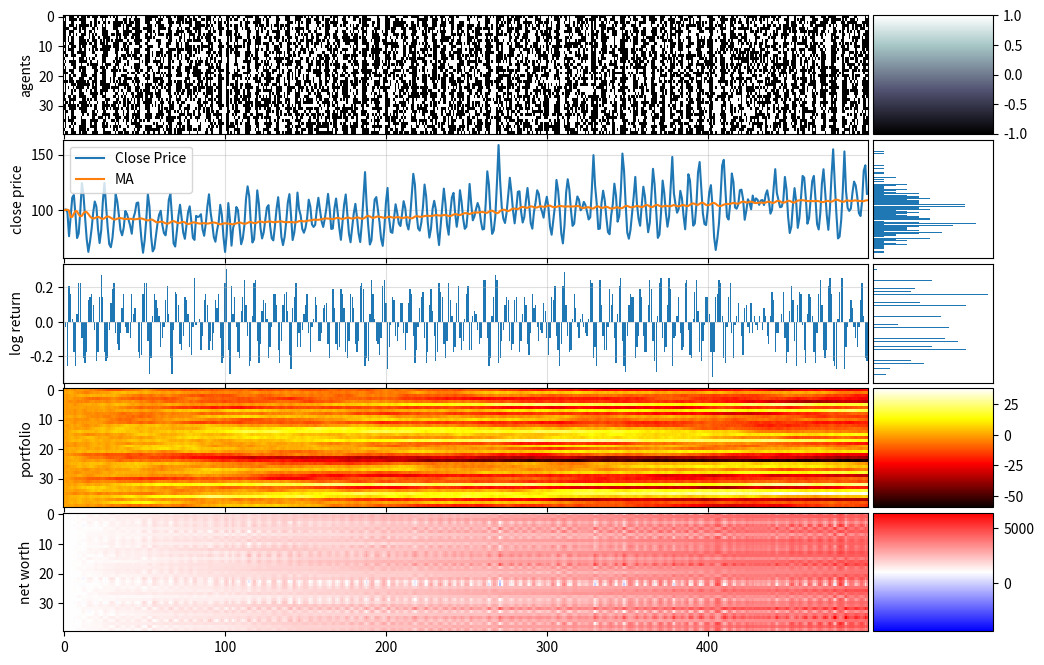

This chart was generated by the following Python code:
#%%

import numpy as np
import matplotlib.pyplot as plt
import pandas as pd
import math
import random
from mpl_toolkits.axes_grid1 import make_axes_locatable

np.random.seed(1)
random.seed(1)

#%%


def cluster_info(arr):
    """ number of clusters (nonzero fields separated by 0s) in array
        and size of cluster
    """
    data = []
    k2coord = {}
    k = 0
    if arr[0] != 0: # left boundary
        data.append(0) # we will increment later in loop  
        k2coord[k] = []
    else:
        k=-1

    # print("arr", arr)
    # print("data", data)
    
    for i in range(0,len(arr)-1):
        if arr[i] == 0 and arr[i+1] != 0:
            data.append(0)
            k += 1
            k2coord[k] = []
        if arr[i] != 0:
            data[-1] += 1
            k2coord[k].append(i)
    if arr[-1] != 0:
        if data:  # if array is not empty
            data[-1] += 1  # right boundary
            k2coord[k].append(len(arr)-1)
        else:
            data.append(1)  
            k2coord[k] = [len(arr)-1]
            
    Ncl = len(data)  # number of clusters
    Nk = data  # Nk[k] = size of cluster k
    coord2k = {e:k for k,v in k2coord.items() for e in v}
    return Ncl, Nk, k2coord, coord2k


#%%

# pd = 0.25
# pe = 0.02
# ph = 0.18 # vary
pd = 0.1
pe = 0.0001
ph = 0.1 # vary

pa = 1

N0 = 500
N1 = 40

# A = 2
# a = 0.1
# h = 0.1
A = 1
a = 1
h = 1

G = np.zeros(shape=(N0,N1))
G[0] = np.random.choice(a=[-1,0,1], p=[pa/2, 1-pa, pa/2], size=N1, replace=True)

initial_account_balance = 1000
initial_stock_price = 100
P = np.zeros_like(G) # portfolio: number of stocks
N = np.zeros_like(G) # Net worth
B = np.zeros_like(G) # account Balance
B[0] = initial_account_balance  # everyone start with 1000 money
N[0] = B[0]  # noone has stock initially

X = np.zeros(N0)
S = np.zeros(N0)
S[0] = initial_stock_price
S_ma = np.zeros(N0)
S_ma[0] = initial_stock_price
# X[0] = 1

DRIFT = 0.5
MA_T = 50

p_ma = 0

for t in range(N0-1):
    Ncl, Nk, k2coord, coord2k = cluster_info(G[t])

    Xt = 0
    for k, size in enumerate(Nk):
        tmp = 0
        for i in k2coord[k]:
            tmp += G[t,i]
        Xt += size * tmp
    X[t+1] = Xt/(10*N0)
    S[t+1] = S[t]*math.exp(X[t]) + DRIFT
    S_ma[t+1] = np.mean(S[max(0, (t+1 - MA_T)):t+1])

    xi = np.random.uniform(-1, 1, size=Ncl)  # unique xi for each cluster k

    for i in range(N1):
        P[t+1,i] = P[t,i] + G[t,i]
        # their next balance is their current balance minus
        # their purchase (or sell) of stock at current price
        B[t+1,i] = B[t,i] - (G[t,i] * S[t])
        N[t+1,i] = B[t,i] + (P[t,i]*S[t])

        # traders update their stance
        if G[t,i] != 0:
            k = coord2k[i]
            total = 0
            zeta = random.uniform(-1,1)  # sampled for each unique (k,i)
            for j in k2coord[k]:  # for each coordinate in cluster k
                eta = random.uniform(-1,1)  # different for each cell
                sigma = G[t,j]
                cluster_influence = A*xi[k]
                member_influence = a*eta
                total += ((cluster_influence + member_influence) * sigma)
            self_influence = h*zeta

            

            # # perf = percentage increase or decrease (pos or neg val)
            # performance = (N[t,i] - initial_account_balance) / initial_account_balance
            # # strat in [-1,1], high --> prefers buying, low --> prefers selling
            # strategy = np.mean(P[:t+1,i])
            # # print(f"Perf {performance}, Strategy {strategy}")
            # # perf high --> continue with strat
            # # perf low --> change strat
            # # perf <0 --> switch sign of strat
            # bias = performance * strategy
            # normalised_bias = 2 / (1 + np.exp(-2 * bias)) - 1
            # self_influence = normalised_bias * h
            
            ## fair valuation 
            ma_diff = (S_ma[t+1] - S[t+1]) / (np.std(S[:t+1]))
            ma_diff_norm = 2 / (1 + np.exp(-2 * ma_diff)) - 1
            ##print(f"MA diff norm {ma_diff_norm}")

            I = (1 / len(k2coord[k])) * total + self_influence 
            if(np.random.uniform(0, 1, 1) < p_ma):
                I += ma_diff_norm

            I = (1 / len(k2coord[k])) * total + self_influence + ma_diff_norm
            ##print(f"Sum {(1 / len(k2coord[k])) * total}, self influence {self_influence}")
            p = 1 / (1 + math.exp(-2 * I))

            if random.random() < p:
                G[t+1,i] = 1
            else:
                G[t+1,i] = -1

        # trader influences non-active neighbour to join
        if G[t,i] != 0:
            stance = G[t,i]
            if random.random() < ph:
                if G[t,(i-1)%N1] == 0 and G[t,(i+1)%N1] == 0:
                    ni = np.random.choice([-1,1])
                    G[t+1,(i+ni)%N1] = stance#random.choice([-1,1])
                elif G[t,(i-1)%N1] == 0:
                    G[t+1,(i-1)%N1] = stance#random.choice([-1,1])
                elif G[t,(i+1)%N1] == 0:
                    G[t+1,(i+1)%N1] = stance#random.choice([-1,1])
                else:
                    continue

        # active trader diffuses if it has inactive neighbour
        # only happens at edge of cluster
        if G[t,i] != 0:
            if random.random() < pd:
                if (G[t,(i-1)%N1] == 0) or (G[t,(i+1)%N1] == 0):
                    G[t+1,i] = 0
                else:
                    continue

        # nontrader enters market
        if G[t,i] == 0:
            if random.random() < pe:
                G[t+1,i] = np.random.choice([-1,1])

final_trade = P[-1] * S[-1]
B[-1] += final_trade
N[-1] = B[-1]

fig, (ax1,ax2,ax3,ax4,ax5) = plt.subplots(
    ncols=1, nrows=5, figsize=(12,8), sharex=True, gridspec_kw = {'wspace':0, 'hspace':0.05}
)
im1 = ax1.imshow(G.T, cmap="bone", interpolation="None", aspect="auto")
im4 = ax4.imshow(P.T, cmap="hot", interpolation="None", aspect="auto")
amnwc = np.max(np.abs(N-initial_account_balance))  # absolute max net worth change
vmin, vmax = initial_account_balance-amnwc, initial_account_balance+amnwc
im5 = ax5.imshow(N.T, cmap="bwr", interpolation="None", aspect="auto", vmin=vmin, vmax=vmax)

size = "15%"

cax1 = make_axes_locatable(ax1).append_axes('right', size=size, pad=0.05)
fig.colorbar(im1, cax=cax1, orientation='vertical')
cax4 = make_axes_locatable(ax4).append_axes('right', size=size, pad=0.05)
fig.colorbar(im4, cax=cax4, orientation='vertical')
cax5 = make_axes_locatable(ax5).append_axes('right', size=size, pad=0.05)
fig.colorbar(im5, cax=cax5, orientation='vertical')

cax2 = make_axes_locatable(ax2).append_axes('right', size=size, pad=0.05)
cax2.hist(S, orientation="horizontal", bins=np.linspace(np.min(S), np.max(S), len(S)//2))
cax2.get_xaxis().set_visible(False)
cax2.get_yaxis().set_visible(False)

cax3 = make_axes_locatable(ax3).append_axes('right', size=size, pad=0.05)
cax3.hist(X, orientation="horizontal", bins=np.linspace(np.min(X), np.max(X), len(X)//2))
cax3.get_xaxis().set_visible(False)
cax3.get_yaxis().set_visible(False)

# for ax in (ax2,ax3):
#     cax = make_axes_locatable(ax).append_axes('right', size=size, pad=0.05)
#     # cax.axis('off')

ax2.plot(S, label="Close Price")
ax2.plot(S_ma, label="MA")
ax2.grid(alpha=0.4)
ax2.legend()

ax3.bar(np.arange(len(X)), X)
ax3.grid(alpha=0.4)

ax4.set_xlabel("time")
# ax2.set_ylabel("standardised log returns")
ax2.set_ylabel("close price")
ax1.set_ylabel("agents")
ax3.set_ylabel("log return")
ax4.set_ylabel("portfolio")
ax5.set_ylabel("net worth")

# fig.colorbar(im, cax=ax4)

plt.tight_layout()
plt.show()

# %%

# %%
